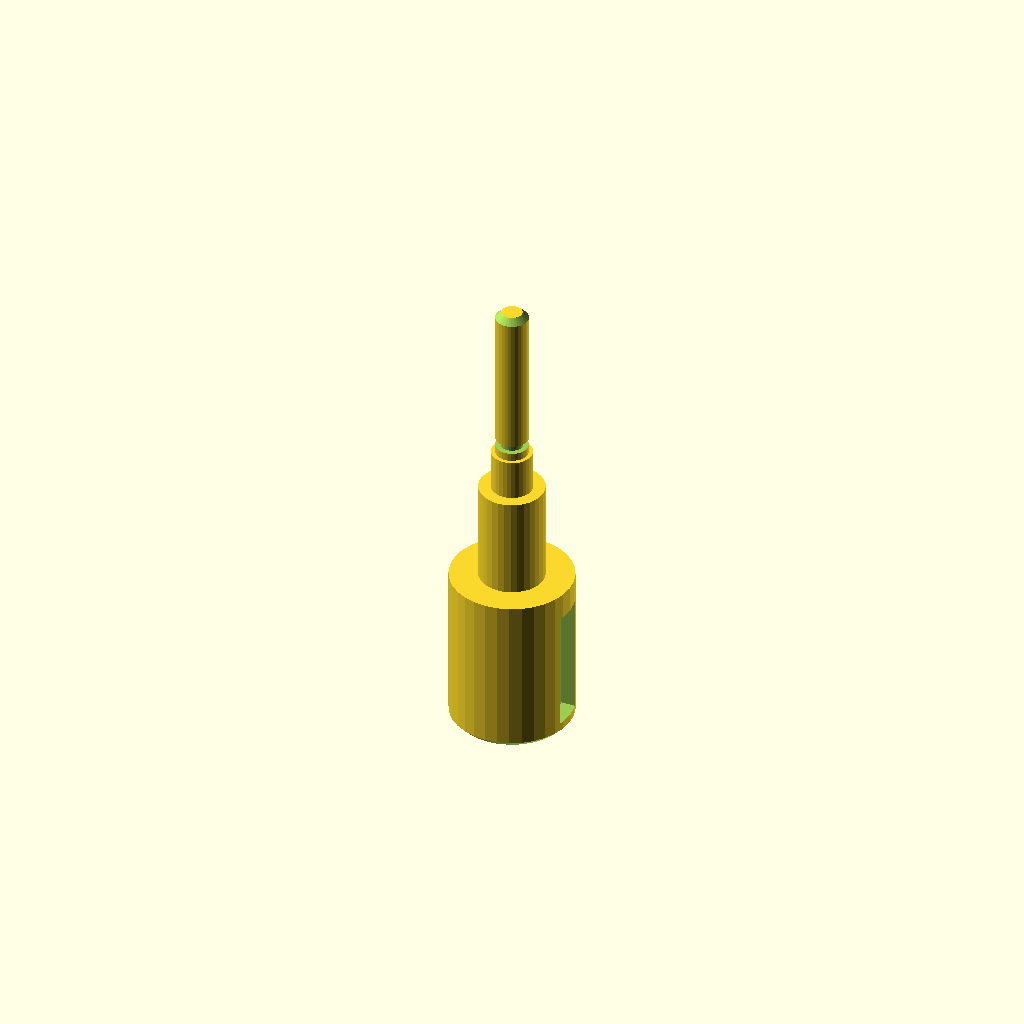
Cell 1: rendered with the file's own defaults.
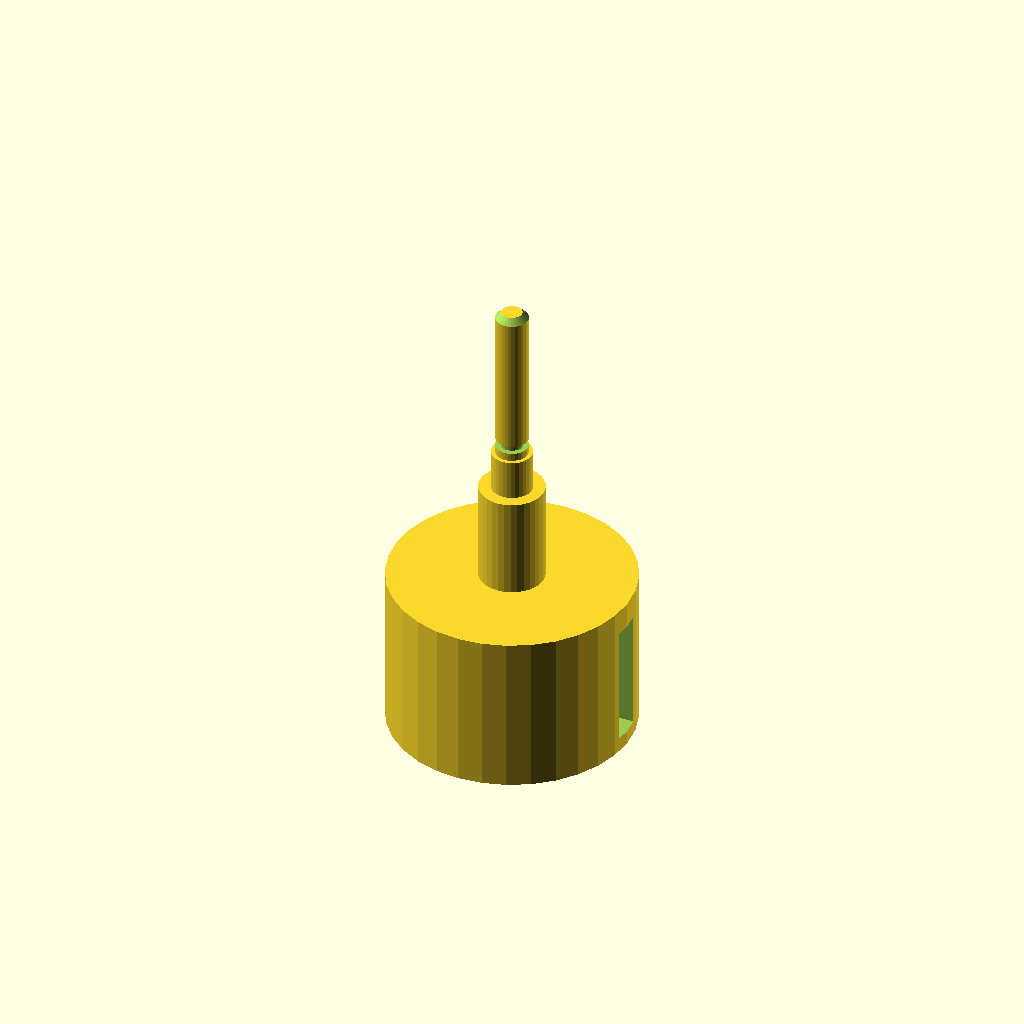
Cell 2: d1 = 60 (everything else at default).
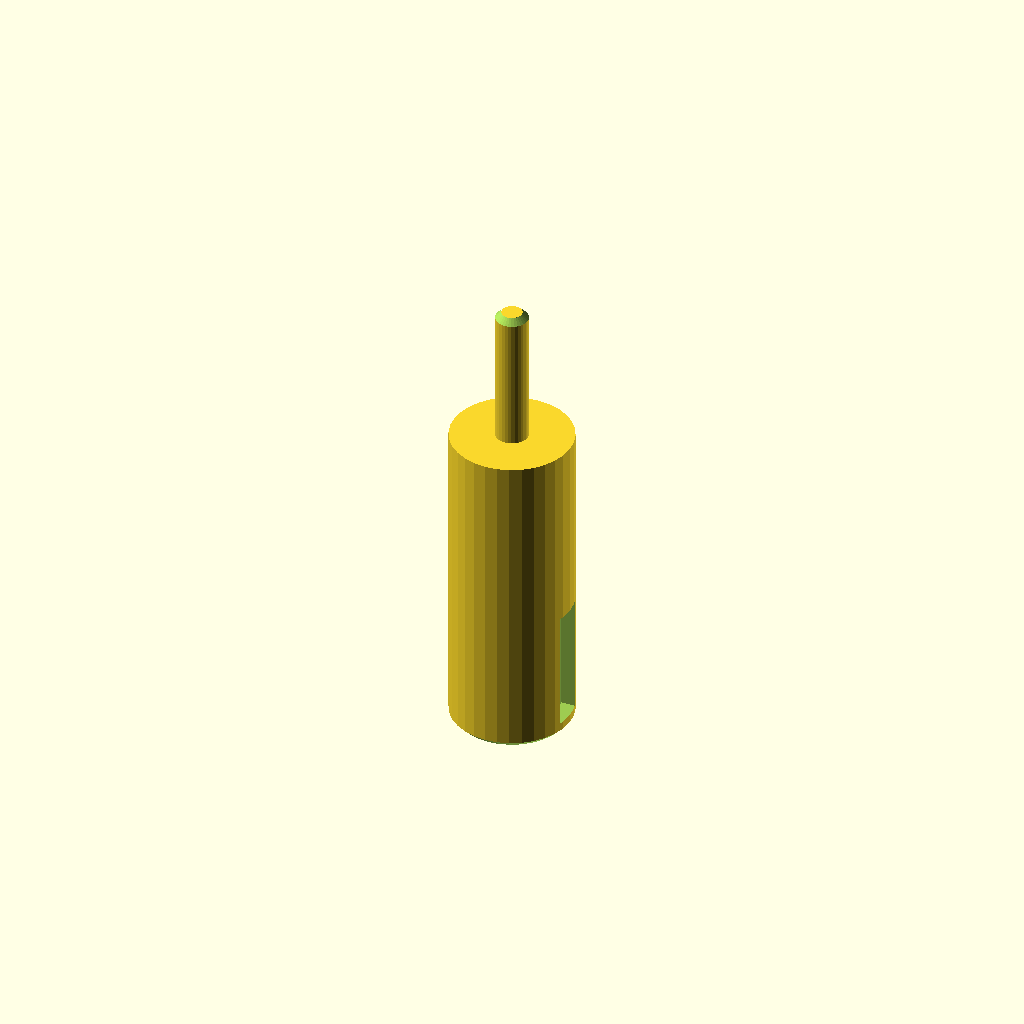
Cell 3: the same model with len1 = 80.
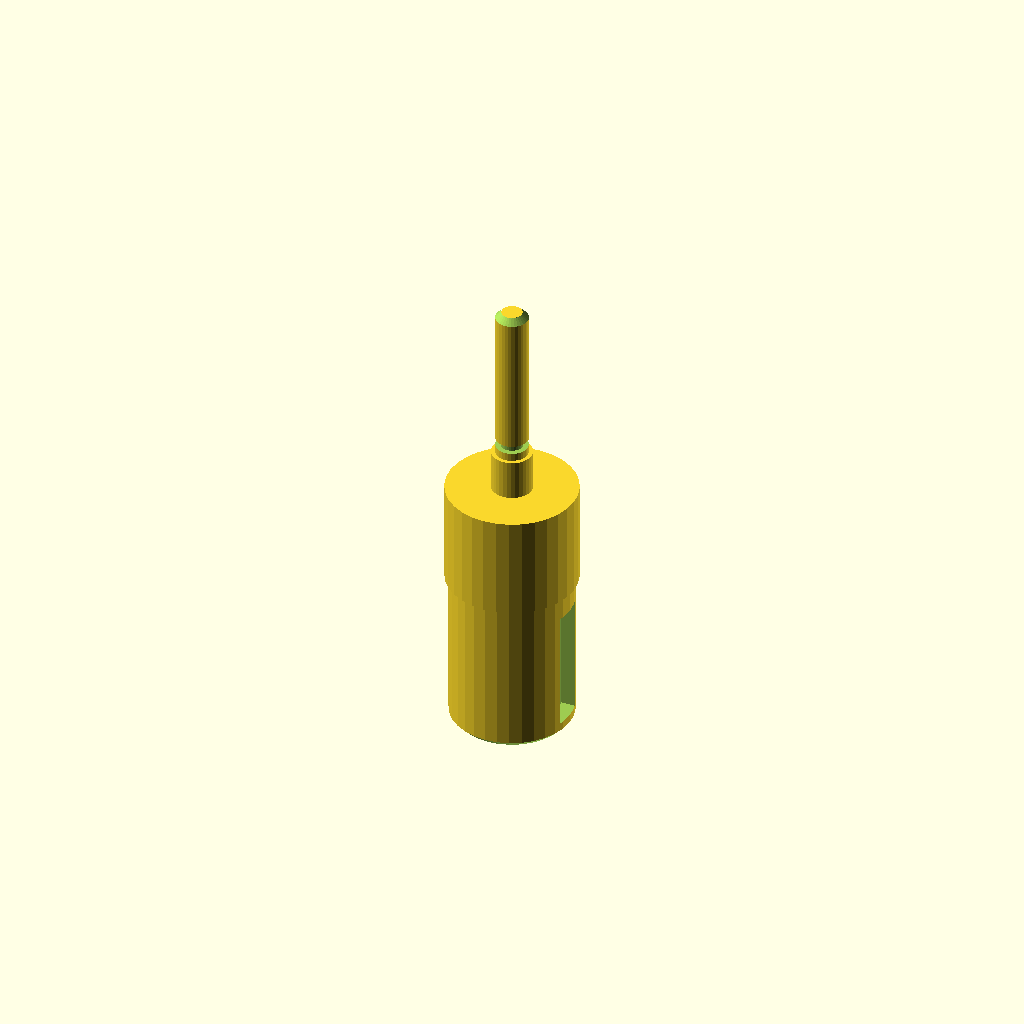
Cell 4 — d2 set to 32, the other parameters unchanged.
All cells are drawn from one camera (rotation 55°, 0°, 25°, orthographic, colour scheme Cornfield), so only the parameter changes between them.
OpenSCAD source file optional_data/data/gen2/shafts/part_0013.scad:
$fn = 32;

// ----------------------------------------------------------------------
// Stepped shaft: diameters 30, 16, 10, 8 mm, 115 mm long
// ----------------------------------------------------------------------

// --- parameters (mm) ---
d1 = 30;                  // step 1 diameter
len1 = 40;                // step 1 length
d2 = 16;                  // step 2 diameter
len2 = 25;                // step 2 length
d3 = 10;                  // step 3 diameter
len3 = 10;                // step 3 length
d4 = 8;                   // step 4 diameter
len4 = 40;                // step 4 length
total = 115;              // overall length
chamfer = 1.5;            // end chamfer
groove_r = 4;             // groove radius
groove_z = 77;            // groove position from the end
groove_w = 2;             // groove width
groove_d = 1.3;           // groove depth
key_w = 8;                // keyway width
key_d = 4;                // keyway depth
key_len = 30;             // keyway length
key_z = 3.5;              // keyway start along the shaft

difference() {
  /* turned body: stacked cylinders, every step sunk into the bigger one */
  union() {
    cylinder(h = len1, d = d1);
    translate([0, 0, 39.6]) cylinder(h = 25.4, d = d2);
    translate([0, 0, 64.6]) cylinder(h = 10.4, d = d3);
    translate([0, 0, 74.6]) cylinder(h = 40.4, d = d4);
  }
  /* bottom chamfer ring cut */
  rotate_extrude() translate([13.5, -2.5]) polygon([[0, 0], [4, 0], [4, 6.5], [0, 2.5]]);
  /* top chamfer ring cut */
  rotate_extrude() translate([2.5, 115]) polygon([[0, 0], [4, -4], [4, 2.5], [0, 2.5]]);
  /* circlip groove just behind the shoulder */
  rotate_extrude() translate([groove_r - groove_d, groove_z]) square([groove_d + 2.5, groove_w]);
  /* keyway milled along the first step */
  translate([d1 / 2 - key_d, -key_w / 2, key_z]) cube([key_d + 2.5, key_w, key_len]);
}
Parameter table extracted from the source (name, type, default, range or options):
d1: number, default 30
len1: number, default 40
d2: number, default 16
len2: number, default 25
d3: number, default 10
len3: number, default 10
d4: number, default 8
len4: number, default 40
total: number, default 115
chamfer: number, default 1.5
groove_r: number, default 4
groove_z: number, default 77
groove_w: number, default 2
groove_d: number, default 1.3
key_w: number, default 8
key_d: number, default 4
key_len: number, default 30
key_z: number, default 3.5
